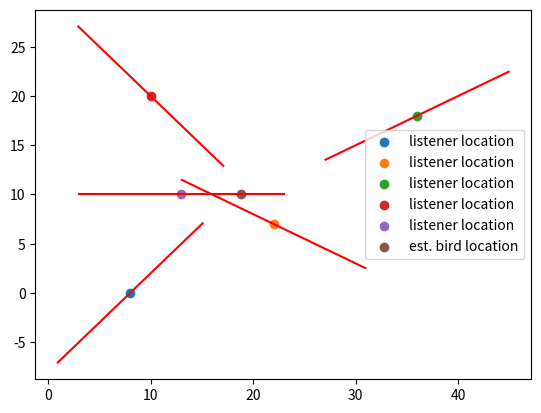

This figure's Python source:
""" Lineare Ausgleichsrechnung """

import matplotlib.pyplot as plt
import numpy as np
import numpy.linalg as la

# list of tuples (listener_x, listener_y, tan_alpha (est. angle to bird call))
data = [(8, 0, 1), (22, 7, -0.5), (36, 18, 0.5), (10, 20, -1), (13, 10, 0)]

x = [x for x, y, tana in data]
y = [y for x, y, tana in data]

# set up A, b for Ax=b
dims_A = (len(data), 2)
dims_b = (len(data), 1)
A = np.ndarray(dims_A)
b = np.ndarray(dims_b)
for row, values in enumerate(data):
    x, y, tana = values
    A[row, :] = [-1 * tana, 1]
    b[row] = -x * tana + y
    plt.scatter(x, y, label='listener location')

# Normalengleichung A.T A x = A.T b

ATA = A.T.dot(A)
ATb = A.T.dot(b)

bird_x, bird_y = la.solve(ATA, ATb)


# Plotting
pointer_len = 20
for x0, y0, tana in data:
    x_s = x0 - pointer_len / 2 * np.cos(np.arctan(tana))
    x_e = x0 + pointer_len / 2 * np.cos(np.arctan(tana))
    y_s = y0 - pointer_len / 2 * np.sin(np.arctan(tana))
    y_e = y0 + pointer_len / 2 * np.sin(np.arctan(tana))
    plt.plot([x_s, x_e], [y_s, y_e], color='r')
plt.scatter(bird_x, bird_y, label='est. bird location', )
plt.legend()
plt.show()

print('Estimated bird location:')
print('x', x)
print('y', y)
